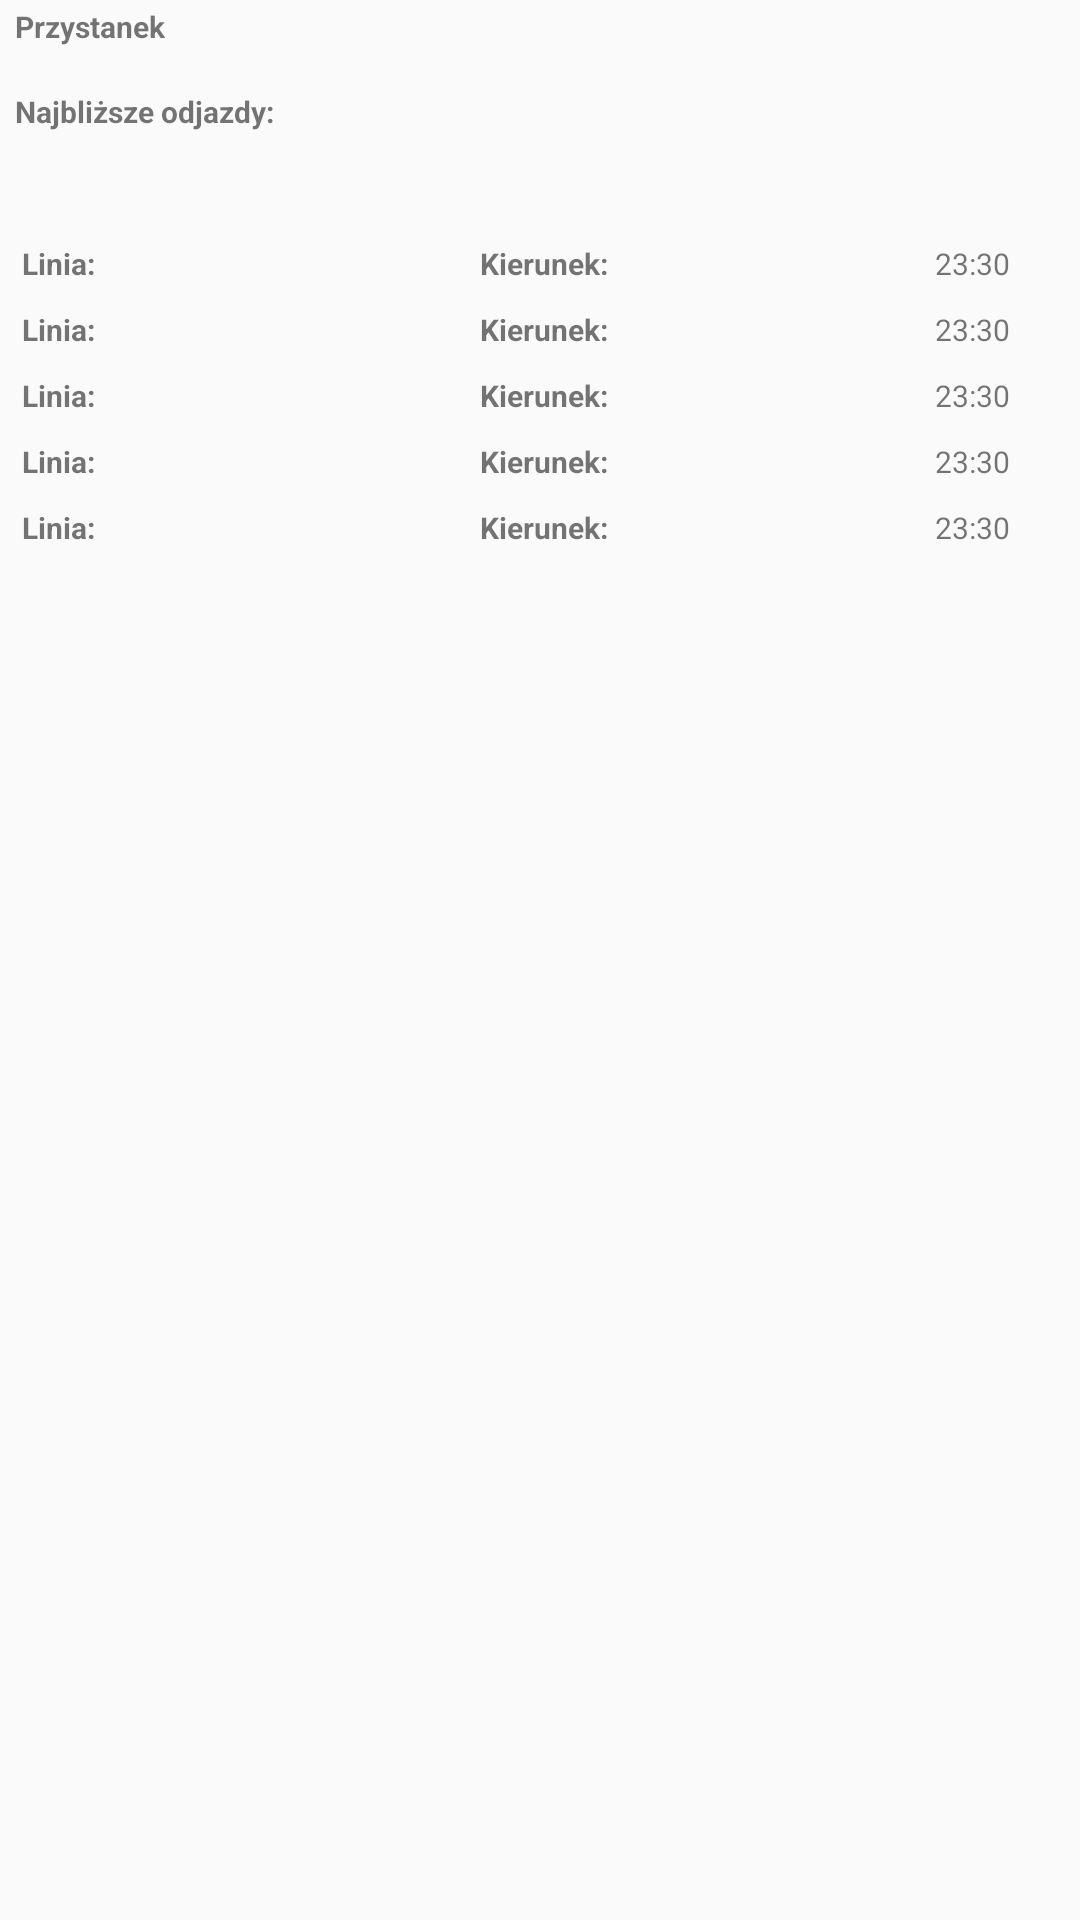

This screen was rendered from an Android layout file. Write that file and the resources it references.
<!-- AndroidManifest.xml: application theme AppTheme -->
<!-- res/layout/bus_stop_info_layout.xml -->
<?xml version="1.0" encoding="utf-8"?>
<LinearLayout
    xmlns:android="http://schemas.android.com/apk/res/android"
    android:orientation="vertical"
    android:layout_width="250dp"
    android:id = "@+id/bus_info_layout"
    android:layout_height="match_parent"
    android:weightSum="1">

    <TextView
        android:layout_width="match_parent"
        android:layout_height="wrap_content"
        android:text="Przystanek"
        android:textSize="10sp"
        android:textStyle="normal|bold"
        android:id="@+id/textView1"
        android:paddingLeft="5dp"
        android:paddingTop="2dp"
        android:layout_marginBottom="5dp"
        android:layout_weight="0.02" />

    <TextView
        android:layout_width="match_parent"
        android:layout_height="wrap_content"
        android:text="Najbliższe odjazdy:"
        android:textSize="10sp"
        android:textStyle="normal|bold"
        android:layout_weight="0.06"
        android:id="@+id/textView2"
        android:paddingLeft="5dp"
        android:layout_marginBottom="8dp" />

    <LinearLayout
    android:layout_width="match_parent"
    android:layout_height="22dp">
        <TextView
            android:layout_width="match_parent"
            android:layout_height="wrap_content"
            android:text=" Linia:"
            android:layout_weight="2"
            android:textSize="10sp"
            android:id = "@+id/linia1"
            android:textStyle="normal|bold"
            android:textAlignment="textStart"
            android:paddingLeft="5dp" />

        <TextView
            android:layout_width="match_parent"
            android:layout_height="wrap_content"
            android:text=" Kierunek:"
            android:textSize="10sp"
            android:id = "@+id/kierunek1"
            android:layout_weight="1"
            android:textStyle="normal|bold"
            android:textAlignment="center" />

        <TextView
            android:layout_width="match_parent"
            android:layout_height="match_parent"
            android:text="23:30"
            android:layout_weight="2"
            android:id = "@+id/godzina1"
            android:textSize="10sp"
            android:textAlignment="center" />
    </LinearLayout>

    <LinearLayout
        android:layout_width="match_parent"
        android:layout_height="22dp"
        android:orientation = "horizontal">

        <TextView
            android:layout_width="match_parent"
            android:layout_height="wrap_content"
            android:text=" Linia:"
            android:layout_weight="2"
            android:id = "@+id/linia2"
            android:textSize="10sp"
            android:textStyle="normal|bold"
            android:paddingLeft="5dp" />

        <TextView
            android:layout_width="match_parent"
            android:layout_height="wrap_content"
            android:text=" Kierunek:"
            android:textSize="10sp"
            android:layout_weight="1"
            android:id = "@+id/kierunek2"
            android:textStyle="normal|bold"
            android:textAlignment="center" />

        <TextView
            android:layout_width="match_parent"
            android:layout_height="match_parent"
            android:text="23:30"
            android:layout_weight="2"
            android:id = "@+id/godzina2"
            android:textSize="10sp"
            android:textAlignment="center" />

    </LinearLayout>

    <LinearLayout
        android:layout_width="match_parent"
        android:layout_height="22dp"
        android:orientation = "horizontal">

        <TextView
            android:layout_width="match_parent"
            android:layout_height="wrap_content"
            android:text=" Linia:"
            android:layout_weight="2"
            android:textSize="10sp"
            android:id = "@+id/linia3"
            android:textStyle="normal|bold"
            android:paddingLeft="5dp" />

        <TextView
            android:layout_width="match_parent"
            android:layout_height="wrap_content"
            android:text=" Kierunek:"
            android:id = "@+id/kierunek3"
            android:textSize="10sp"
            android:layout_weight="1"
            android:textStyle="normal|bold"
            android:textAlignment="center" />

        <TextView
            android:layout_width="match_parent"
            android:layout_height="match_parent"
            android:text="23:30"
            android:layout_weight="2"
            android:id = "@+id/godzina3"
            android:textSize="10sp"
            android:textAlignment="center" />
    </LinearLayout>

    <LinearLayout
        android:layout_width="match_parent"
        android:layout_height="22dp"
        android:orientation = "horizontal">

        <TextView
            android:layout_width="match_parent"
            android:layout_height="wrap_content"
            android:text=" Linia:"
            android:id = "@+id/linia4"
            android:layout_weight="2"
            android:textSize="10sp"
            android:textStyle="normal|bold"
            android:paddingLeft="5dp" />

        <TextView
            android:layout_width="match_parent"
            android:layout_height="wrap_content"
            android:text=" Kierunek:"
            android:textSize="10sp"
            android:id = "@+id/kierunek4"
            android:layout_weight="1"
            android:textStyle="normal|bold"
            android:textAlignment="center" />

        <TextView
            android:layout_width="match_parent"
            android:layout_height="match_parent"
            android:text="23:30"
            android:id = "@+id/godzina4"
            android:layout_weight="2"
            android:textSize="10sp"
            android:textAlignment="center" />
    </LinearLayout>

    <LinearLayout
        android:layout_width="match_parent"
        android:layout_height="25dp"
        android:orientation = "horizontal">

        <TextView
            android:layout_width="match_parent"
            android:layout_height="wrap_content"
            android:text=" Linia:"
            android:id = "@+id/linia5"
            android:layout_weight="2"
            android:textSize="10sp"
            android:textStyle="normal|bold"
            android:paddingLeft="5dp" />

        <TextView
            android:layout_width="match_parent"
            android:layout_height="wrap_content"
            android:text=" Kierunek:"
            android:textSize="10sp"
            android:id = "@+id/kierunek5"
            android:layout_weight="1"
            android:textStyle="normal|bold"
            android:textAlignment="center" />

        <TextView
            android:layout_width="match_parent"
            android:layout_height="match_parent"
            android:text="23:30"
            android:id = "@+id/godzina5"
            android:layout_weight="2"
            android:textSize="10sp"
            android:textAlignment="center" />
    </LinearLayout>
</LinearLayout>
<!-- resources referenced by this layout -->
<resources>
  <style name="AppTheme" parent="Theme.AppCompat.Light.NoActionBar">
          
          <item name="colorPrimary">@color/colorPrimary</item>
          <item name="colorPrimaryDark">@color/colorPrimaryDark</item>
          <item name="colorAccent">@color/colorAccent</item>
          
      </style>
  <!-- not gathered from this repository: default colours our renderer supplied (Android Studio template values) -->
  <color name="colorPrimary">#FF6200EE</color>
  <color name="colorPrimaryDark">#FF3700B3</color>
  <color name="colorAccent">#FF03DAC5</color>
</resources>
